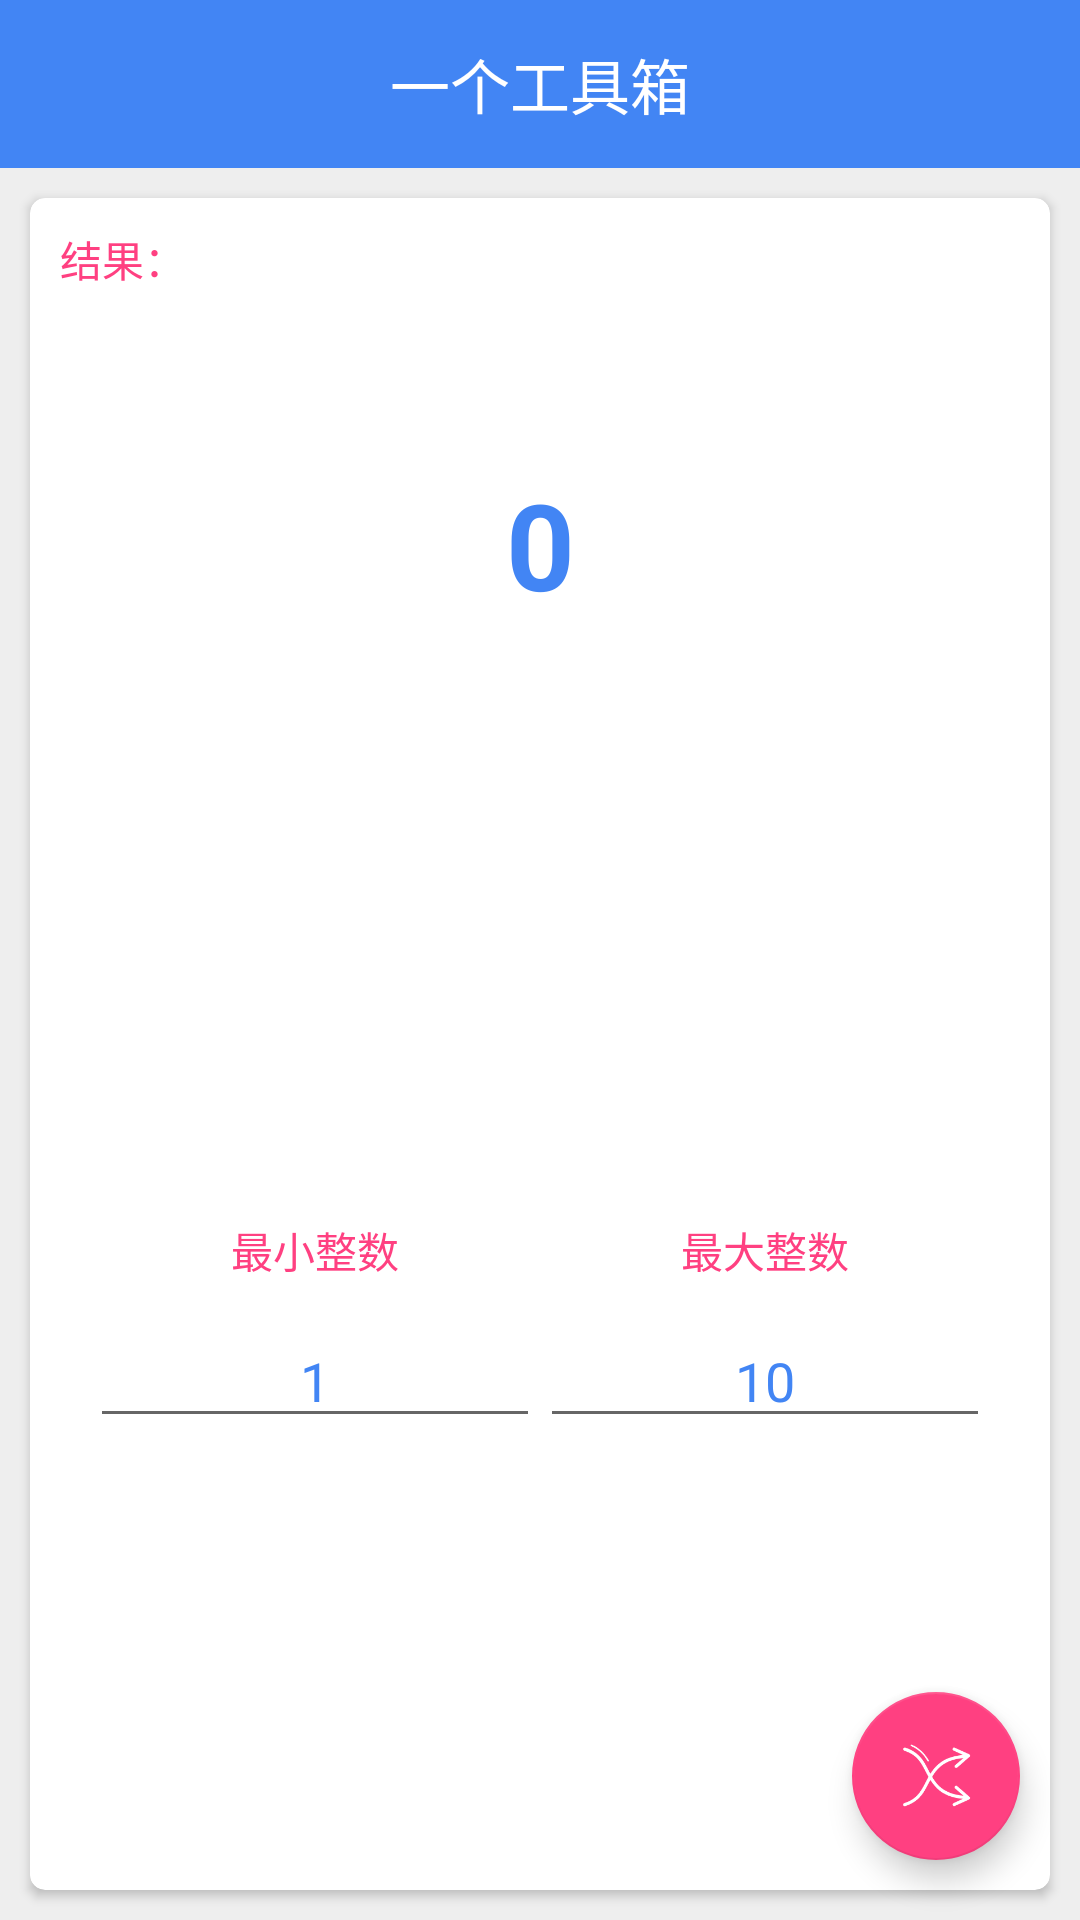

Reconstruct the res/layout file that produces this screen, plus the resources it refers to.
<!-- AndroidManifest.xml: application theme AppTheme -->
<!-- res/layout/random_number_main_activity.xml -->
<?xml version="1.0" encoding="utf-8"?>

<android.support.design.widget.CoordinatorLayout xmlns:android="http://schemas.android.com/apk/res/android"
    xmlns:app="http://schemas.android.com/apk/res-auto"
    xmlns:tools="http://schemas.android.com/tools"
    android:layout_width="match_parent"
    android:layout_height="match_parent"
    android:background="@color/lightGrey">

    <LinearLayout
        android:id="@+id/random_number_ll"
        android:layout_width="match_parent"
        android:layout_height="match_parent"
        android:orientation="vertical">

        <include layout="@layout/title_with_back_layout" />

        <android.support.v7.widget.CardView
            android:layout_width="match_parent"
            android:layout_height="match_parent"
            android:layout_margin="10dp"
            app:cardCornerRadius="5dp">

            <LinearLayout
                android:layout_width="match_parent"
                android:layout_height="match_parent"
                android:orientation="vertical">

                <TextView
                    android:layout_width="wrap_content"
                    android:layout_height="wrap_content"
                    android:layout_margin="10dp"
                    android:text="结果："
                    android:textColor="@color/colorAccent" />

                <TextView
                    android:id="@+id/random_number_result"
                    android:layout_width="match_parent"
                    android:layout_height="0dp"
                    android:layout_weight="2"
                    android:gravity="center"
                    android:text="0"
                    android:textColor="@color/colorPrimary"
                    android:textSize="40sp"
                    android:textStyle="bold" />

                <LinearLayout
                    android:layout_width="match_parent"
                    android:layout_height="0dp"
                    android:layout_weight="5"
                    android:gravity="center_vertical"
                    android:orientation="horizontal"
                    android:padding="20dp">

                    <LinearLayout
                        android:layout_width="0dp"
                        android:layout_height="wrap_content"
                        android:layout_weight="1"
                        android:orientation="vertical">

                        <TextView
                            android:layout_width="match_parent"
                            android:layout_height="wrap_content"
                            android:gravity="center"
                            android:text="最小整数"
                            android:textColor="@color/colorAccent" />

                        <android.support.design.widget.TextInputLayout
                            android:layout_width="match_parent"
                            android:layout_height="wrap_content">

                            <EditText
                                android:id="@+id/random_number_min_input"
                                android:layout_width="match_parent"
                                android:layout_height="wrap_content"
                                android:gravity="center"
                                android:inputType="numberSigned"
                                android:text="1"
                                android:textColor="@color/colorPrimary"
                                android:textSize="18sp" />
                        </android.support.design.widget.TextInputLayout>
                    </LinearLayout>

                    <LinearLayout
                        android:layout_width="0dp"
                        android:layout_height="wrap_content"
                        android:layout_weight="1"
                        android:orientation="vertical">

                        <TextView
                            android:layout_width="match_parent"
                            android:layout_height="wrap_content"
                            android:gravity="center"
                            android:text="最大整数"
                            android:textColor="@color/colorAccent" />

                        <android.support.design.widget.TextInputLayout
                            android:layout_width="match_parent"
                            android:layout_height="wrap_content">

                            <EditText
                                android:id="@+id/random_number_max_input"
                                android:layout_width="match_parent"
                                android:layout_height="wrap_content"
                                android:gravity="center"
                                android:inputType="numberSigned"
                                android:text="10"
                                android:textColor="@color/colorPrimary"
                                android:textSize="18sp" />
                        </android.support.design.widget.TextInputLayout>
                    </LinearLayout>

                </LinearLayout>
            </LinearLayout>

        </android.support.v7.widget.CardView>

    </LinearLayout>

    <android.support.design.widget.FloatingActionButton
        android:id="@+id/random_number_generate_btn"
        android:layout_width="wrap_content"
        android:layout_height="wrap_content"
        android:layout_gravity="right|bottom"
        android:layout_margin="20sp"
        android:src="@drawable/ic_random" />


</android.support.design.widget.CoordinatorLayout>
<!-- res/layout/title_with_back_layout.xml (included above) -->
<?xml version="1.0" encoding="utf-8"?>


<RelativeLayout xmlns:android="http://schemas.android.com/apk/res/android"
    android:layout_width="match_parent"
    android:layout_height="?attr/actionBarSize"
    android:background="?attr/colorPrimary"
    android:fitsSystemWindows="true">

    <TextView
        android:id="@+id/title_layout_title_text"
        android:layout_width="wrap_content"
        android:layout_height="wrap_content"
        android:layout_centerInParent="true"
        android:text="@string/app_name"
        android:textColor="#fff"
        android:textSize="20sp" />

    <Button
        android:id="@+id/title_layout_back_button"
        android:layout_width="25dp"
        android:layout_height="25dp"
        android:layout_alignParentLeft="true"
        android:layout_centerVertical="true"
        android:layout_marginLeft="10dp"
        android:background="@drawable/ic_back"
        android:clickable="true" />

    <TextView
        android:id="@+id/title_layout_option_button"
        android:layout_width="wrap_content"
        android:layout_height="wrap_content"
        android:layout_alignParentRight="true"
        android:layout_centerVertical="true"
        android:padding="10dp"
        android:text="option"
        android:textColor="@color/white"
        android:textSize="18sp"
        android:visibility="gone" />
</RelativeLayout>
<!-- resources referenced by this layout -->
<resources>
  <color name="colorAccent">#FF4081</color>
  <color name="colorPrimary">#4285F4</color>
  <color name="lightGrey">#EEE</color>
  <color name="white">#fff</color>
  <!-- drawable ic_random: png bitmap (drawable-xhdpi, 4980 bytes) -->
  <string name="app_name">一个工具箱</string>
  <style name="AppTheme" parent="Theme.AppCompat.Light.NoActionBar">
          
          <item name="colorPrimary">@color/colorPrimary</item>
          <item name="colorPrimaryDark">@color/colorPrimaryDark</item>
          <item name="colorAccent">@color/colorAccent</item>
      </style>
  <color name="colorPrimaryDark">#3367D6</color>
</resources>
